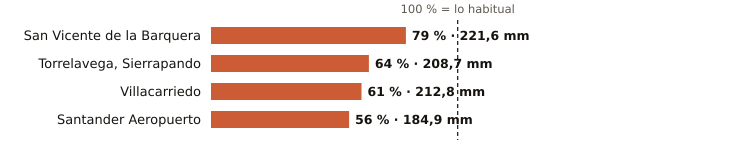

Data behind this chart, as committed beside it:
estacion, provincia, indicativo, mm_otono, referencia_mm, pct, periodo_referencia, hasta, hora
San Vicente de la Barquera, Cantabria, 1159, 221.6, 281.8, 79, 1991-2020, 2026-11-23, 6
Torrelavega, Sierrapando, Cantabria, 1154H, 208.7, 325.7, 64, 1991-2020, 2026-11-23, 6
Villacarriedo, Cantabria, 1124E, 212.8, 346.7, 61, 2008-2025, 2026-11-23, 6
Santander Aeropuerto, Cantabria, 1109X, 184.9, 329.4, 56, 2006-2025, 2026-11-23, 6
